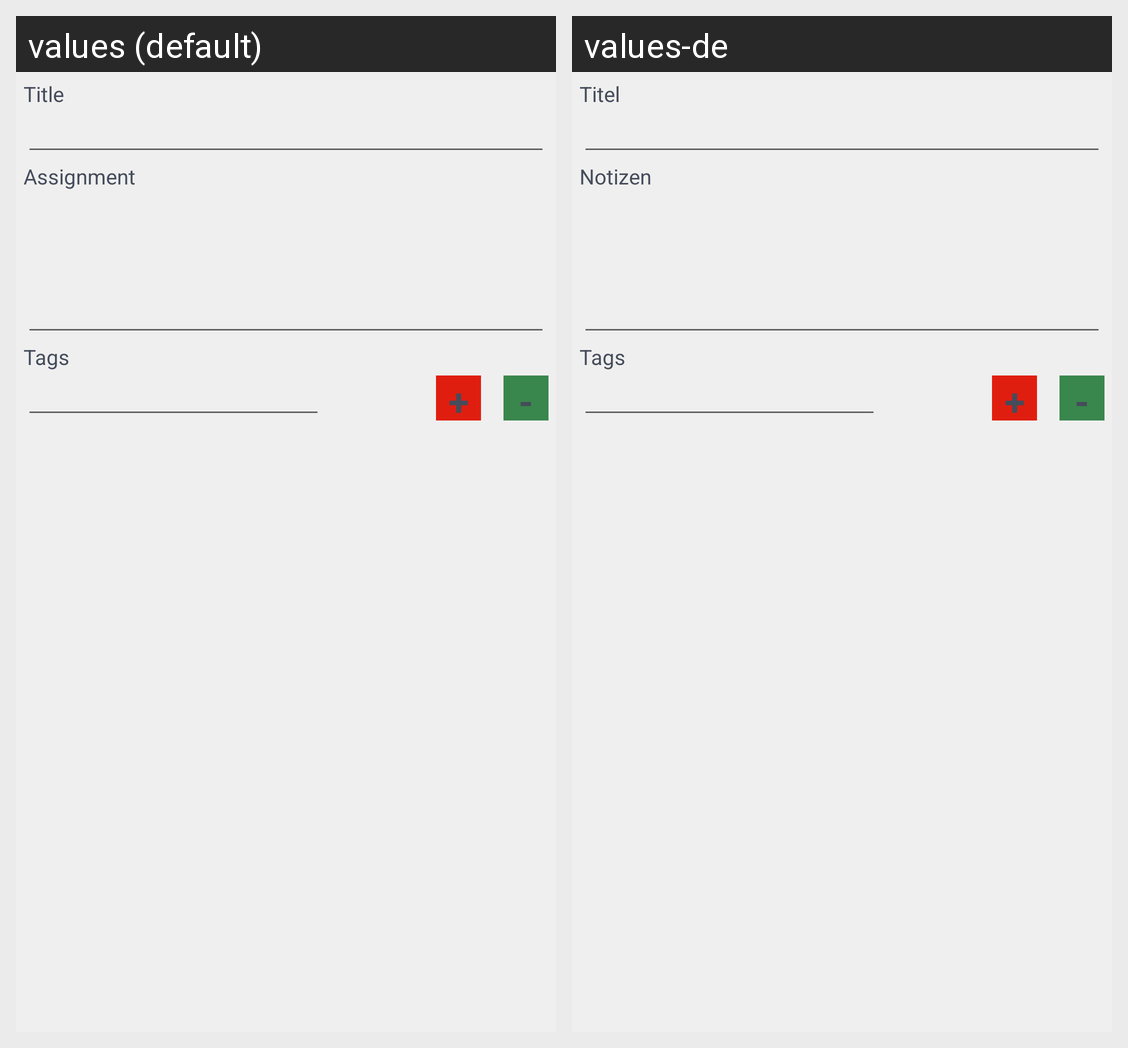

The Android screen above is rendered under two locales of the same app. Produce the string resources it draws, with the default and per-locale values.
Android screen res/layout/assignment.xml rendered under 2 locales, left to right: values (default), values-de. Device: Nexus 5 (rendered at 1080×1920; each locale shown at half size, 540×960, under a caption strip naming it); theme Theme.MaterialComponents.DayNight.NoActionBar.
Strings drawn on this screen, with the default value and each locale's value (text and hints the layout hard-codes, and strings that could not be matched under every locale, appear in the picture but are not listed):

title
  values: Title
  values-de: Titel

note
  values: Assignment
  values-de: Notizen

tags
  values: Tags
  values-de: Tags
